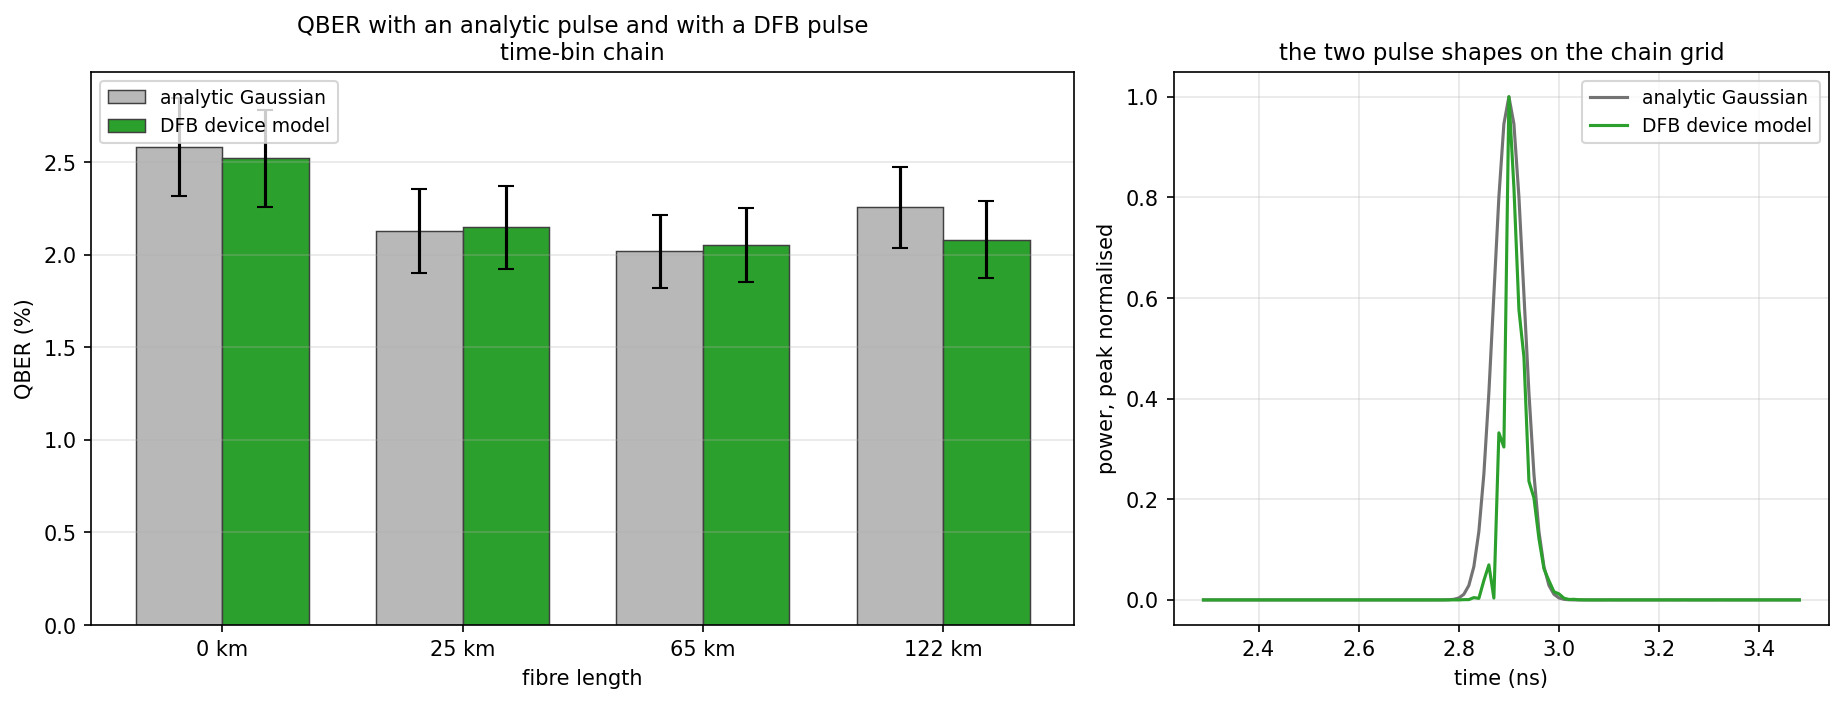

Data behind this chart, as committed beside it:
# DFB source through the time-bin chain, validate_dfb_gobby.py
# seed=42 laser_seed=11 pulse_width=1e-1…
distance_km, qber_analytic, sigma_analytic, sifted_analytic, qber_dfb, sigma_dfb, sifted_dfb, pulses_analytic, pulses_dfb
0, 0.02581, 0.002656, 3565, 0.02521, 0.002624, 3570, 1474516, 1480548
25, 0.02128, 0.002270, 4042, 0.02148, 0.002252, 4143, 4624796, 4624796
65, 0.02019, 0.001978, 5053, 0.02055, 0.001994, 5062, 29681489, 29681489
122, 0.02255, 0.002197, 4568, 0.02079, 0.002079, 4713, 300000000, 300000000
